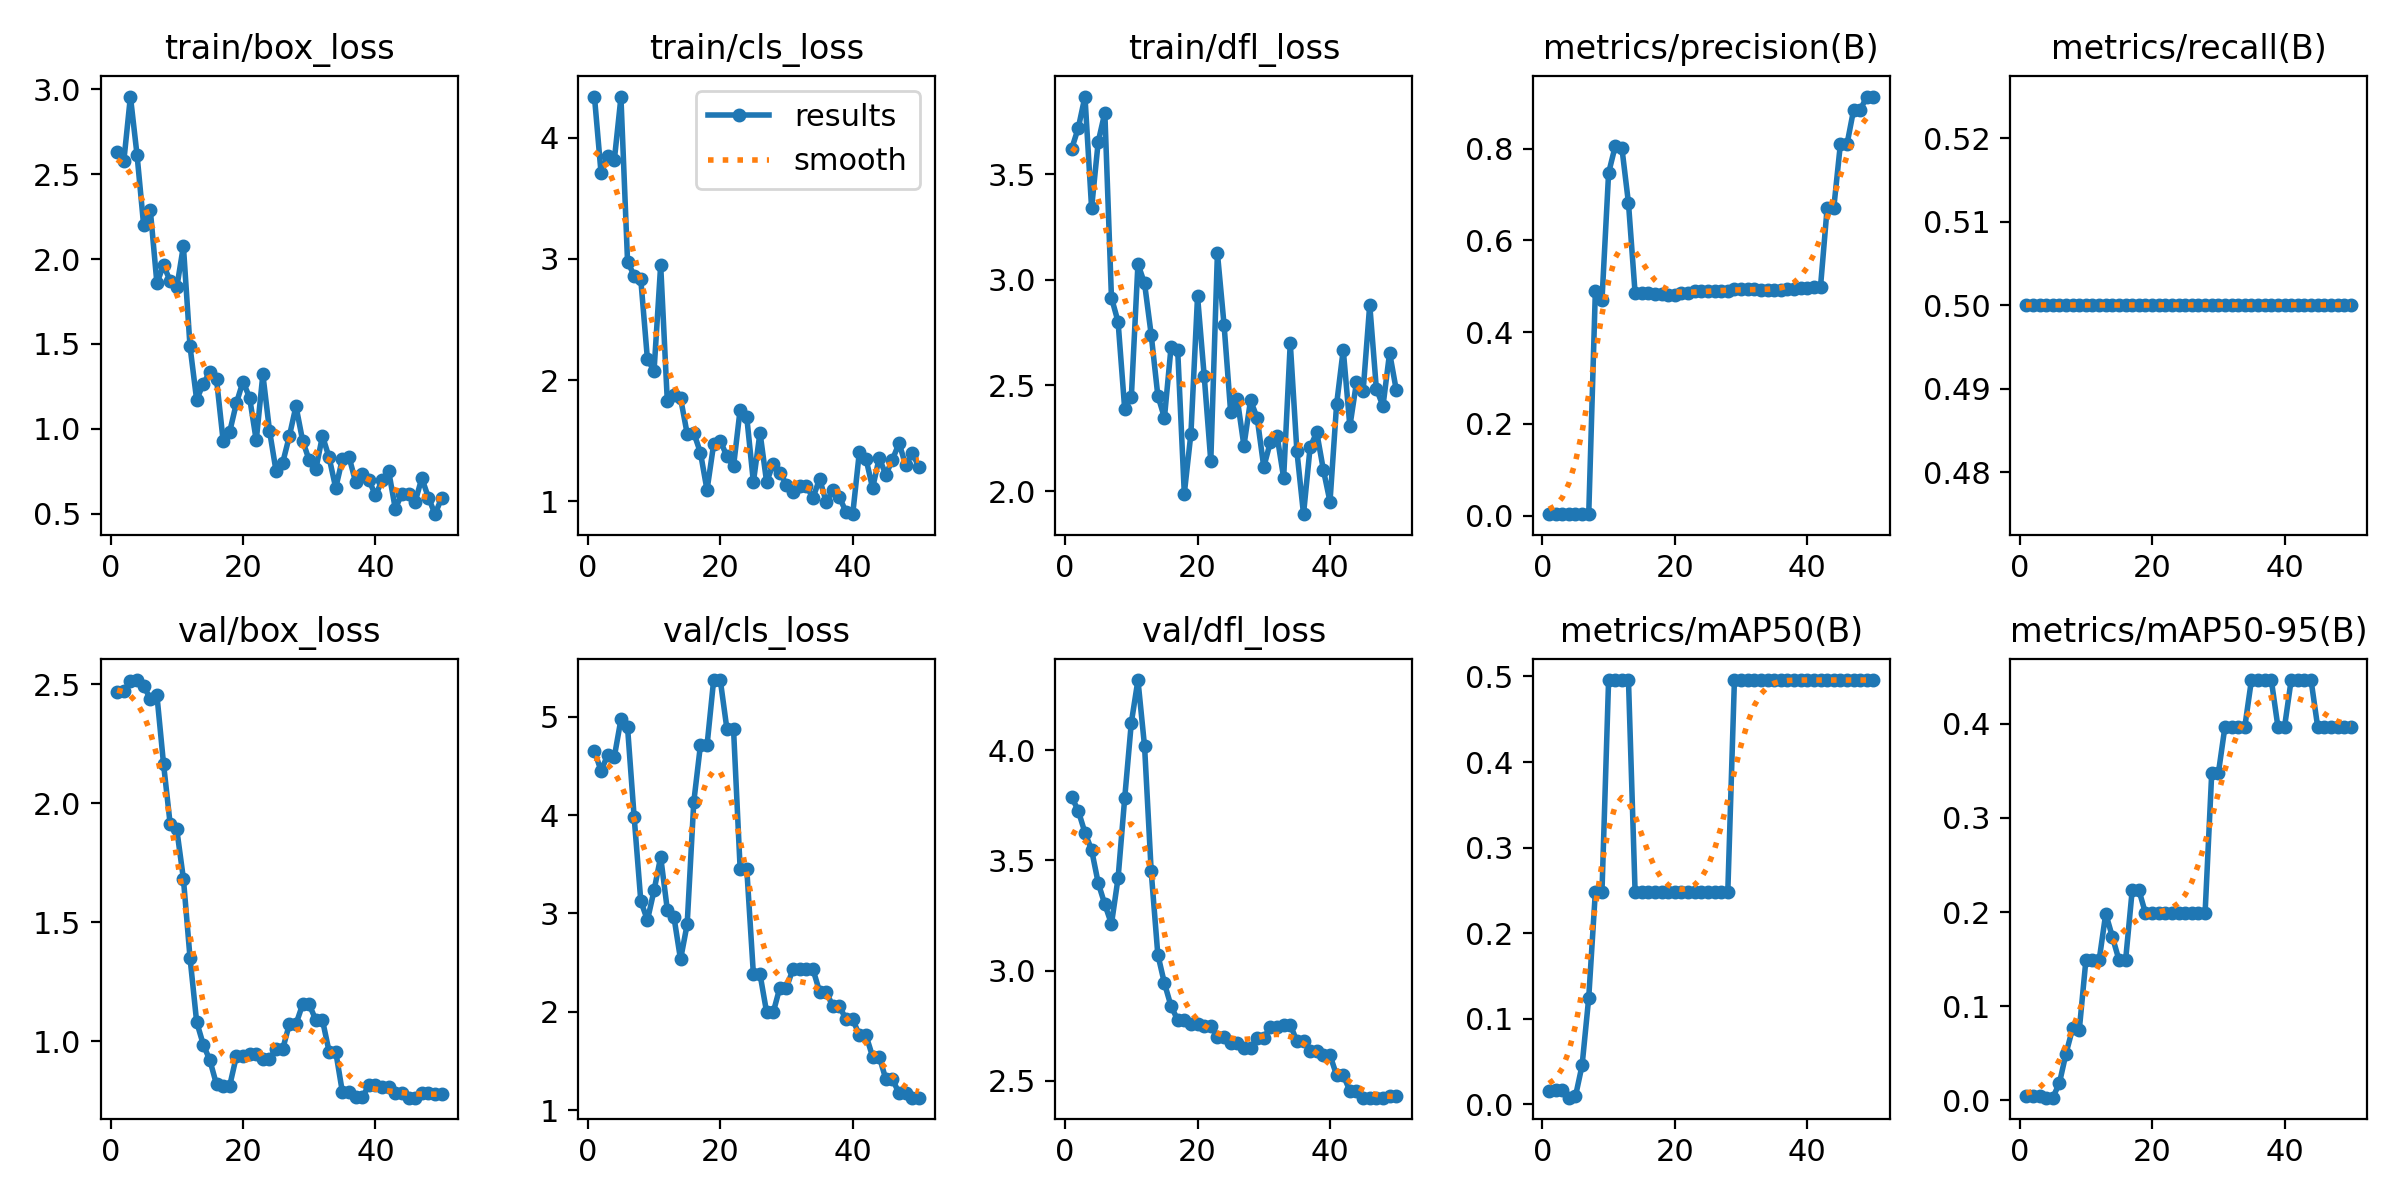

The data file committed next to this chart (first rows):
epoch, time, train/box_loss, train/cls_loss, train/dfl_loss, metrics/precision(B), metrics/recall(B), metrics/mAP50(B), metrics/mAP50-95(B), val/box_loss, val/cls_loss, val/dfl_loss, lr/pg0, lr/pg1, lr/pg2
1, 3.371, 2.631, 4.34, 3.62, 0.00333, 0.5, 0.01585, 0.00456, 2.466, 4.651, 3.787, 0, 0, 0
2, 7.702, 2.576, 3.708, 3.72, 0.00333, 0.5, 0.01682, 0.00466, 2.472, 4.449, 3.724, 1.9604e-05, 1.9604e-05, 1.9604e-05
3, 11.38, 2.958, 3.851, 3.867, 0.00333, 0.5, 0.01682, 0.00437, 2.512, 4.611, 3.626, 3.8416e-05, 3.8416e-05, 3.8416e-05
4, 14.07, 2.614, 3.815, 3.34, 0.00333, 0.5, 0.00792, 0.00312, 2.517, 4.592, 3.548, 5.6436e-05, 5.6436e-05, 5.6436e-05
5, 17.14, 2.198, 4.334, 3.653, 0.00333, 0.5, 0.00969, 0.00299, 2.492, 4.973, 3.398, 7.3664e-05, 7.3664e-05, 7.3664e-05
6, 19.91, 2.29, 2.978, 3.791, 0.00333, 0.5, 0.04585, 0.01834, 2.439, 4.891, 3.301, 9.01e-05, 9.01e-05, 9.01e-05
7, 22.65, 1.858, 2.863, 2.915, 0.00333, 0.5, 0.1246, 0.04984, 2.454, 3.976, 3.212, 0.0001057, 0.0001057, 0.0001057
8, 25.34, 1.964, 2.83, 2.801, 0.4893, 0.5, 0.2483, 0.07648, 2.165, 3.126, 3.42, 0.0001206, 0.0001206, 0.0001206
9, 28.06, 1.871, 2.172, 2.388, 0.4699, 0.5, 0.2483, 0.07451, 1.914, 2.931, 3.782, 0.0001347, 0.0001347, 0.0001347
10, 31.25, 1.832, 2.076, 2.444, 0.7467, 0.5, 0.4959, 0.1487, 1.89, 3.233, 4.124, 0.0001479, 0.0001479, 0.0001479
11, 33.99, 2.076, 2.95, 3.075, 0.8054, 0.5, 0.4959, 0.1487, 1.684, 3.575, 4.318, 0.0001604, 0.0001604, 0.0001604
12, 36.77, 1.485, 1.829, 2.983, 0.8024, 0.5, 0.4959, 0.1487, 1.351, 3.04, 4.017, 0.0001721, 0.0001721, 0.0001721
13, 39.61, 1.17, 1.88, 2.74, 0.6815, 0.5, 0.4959, 0.1983, 1.083, 2.965, 3.451, 0.000183, 0.000183, 0.000183
14, 43.66, 1.265, 1.852, 2.452, 0.4853, 0.5, 0.2483, 0.1738, 0.9871, 2.532, 3.073, 0.0001931, 0.0001931, 0.0001931
15, 46.28, 1.335, 1.558, 2.347, 0.4858, 0.5, 0.2483, 0.149, 0.9208, 2.889, 2.943, 0.0002024, 0.0002024, 0.0002024
16, 48.93, 1.292, 1.564, 2.682, 0.4853, 0.5, 0.2483, 0.149, 0.8197, 4.134, 2.839, 0.0002109, 0.0002109, 0.0002109
17, 51.6, 0.9293, 1.402, 2.669, 0.4833, 0.5, 0.2483, 0.2235, 0.8148, 4.708, 2.777, 0.0002186, 0.0002186, 0.0002186
18, 54.61, 0.983, 1.093, 1.988, 0.4833, 0.5, 0.2483, 0.2235, 0.8148, 4.708, 2.777, 0.0002256, 0.0002256, 0.0002256
19, 57.29, 1.15, 1.47, 2.272, 0.4819, 0.5, 0.2483, 0.1987, 0.9379, 5.373, 2.76, 0.0002317, 0.0002317, 0.0002317
20, 59.84, 1.278, 1.499, 2.922, 0.4819, 0.5, 0.2483, 0.1987, 0.9379, 5.373, 2.76, 0.000237, 0.000237, 0.000237
21, 62.49, 1.182, 1.372, 2.547, 0.4856, 0.5, 0.2483, 0.1987, 0.9484, 4.877, 2.749, 0.0002416, 0.0002416, 0.0002416
22, 65.12, 0.931, 1.287, 2.142, 0.4856, 0.5, 0.2483, 0.1987, 0.9484, 4.877, 2.749, 0.0002454, 0.0002454, 0.0002454
23, 68.28, 1.32, 1.757, 3.127, 0.4888, 0.5, 0.2483, 0.1987, 0.9274, 3.453, 2.699, 0.0002483, 0.0002483, 0.0002483
24, 71.11, 0.9891, 1.694, 2.788, 0.4888, 0.5, 0.2483, 0.1987, 0.9274, 3.453, 2.699, 0.0002505, 0.0002505, 0.0002505
25, 73.93, 0.7483, 1.159, 2.373, 0.49, 0.5, 0.2483, 0.1987, 0.9686, 2.382, 2.672, 0.0002519, 0.0002519, 0.0002519
26, 76.32, 0.8001, 1.567, 2.436, 0.49, 0.5, 0.2483, 0.1987, 0.9686, 2.382, 2.672, 0.0002525, 0.0002525, 0.0002525
27, 78.79, 0.956, 1.158, 2.215, 0.4906, 0.5, 0.2483, 0.1987, 1.073, 1.995, 2.65, 0.0002523, 0.0002523, 0.0002523
28, 81.21, 1.133, 1.311, 2.429, 0.4906, 0.5, 0.2483, 0.1987, 1.073, 1.995, 2.65, 0.0002513, 0.0002513, 0.0002513
29, 83.79, 0.9303, 1.235, 2.347, 0.4933, 0.5, 0.4959, 0.3471, 1.155, 2.246, 2.695, 0.0002495, 0.0002495, 0.0002495
30, 86.4, 0.8131, 1.138, 2.114, 0.4933, 0.5, 0.4959, 0.3471, 1.155, 2.246, 2.695, 0.000247, 0.000247, 0.000247
31, 88.97, 0.7619, 1.073, 2.233, 0.4936, 0.5, 0.4959, 0.3967, 1.09, 2.437, 2.746, 0.0002436, 0.0002436, 0.0002436
32, 91.5, 0.9573, 1.129, 2.263, 0.4936, 0.5, 0.4959, 0.3967, 1.09, 2.437, 2.746, 0.0002394, 0.0002394, 0.0002394
33, 94.02, 0.8307, 1.126, 2.063, 0.4928, 0.5, 0.4959, 0.3967, 0.9575, 2.43, 2.755, 0.0002345, 0.0002345, 0.0002345
34, 96.69, 0.6509, 1.028, 2.701, 0.4928, 0.5, 0.4959, 0.3967, 0.9575, 2.43, 2.755, 0.0002288, 0.0002288, 0.0002288
35, 99.78, 0.8193, 1.185, 2.189, 0.4926, 0.5, 0.4959, 0.4463, 0.7886, 2.203, 2.68, 0.0002222, 0.0002222, 0.0002222
36, 102.5, 0.836, 0.9917, 1.891, 0.4926, 0.5, 0.4959, 0.4463, 0.7886, 2.203, 2.68, 0.0002149, 0.0002149, 0.0002149
37, 105.1, 0.6864, 1.092, 2.208, 0.4936, 0.5, 0.4959, 0.4463, 0.7653, 2.054, 2.635, 0.0002068, 0.0002068, 0.0002068
38, 107.6, 0.7325, 1.032, 2.278, 0.4936, 0.5, 0.4959, 0.4463, 0.7653, 2.054, 2.635, 0.0001979, 0.0001979, 0.0001979
39, 110.2, 0.6997, 0.9106, 2.101, 0.4958, 0.5, 0.4959, 0.3967, 0.8157, 1.923, 2.617, 0.0001882, 0.0001882, 0.0001882
40, 112.7, 0.6066, 0.8934, 1.95, 0.4958, 0.5, 0.4959, 0.3967, 0.8157, 1.923, 2.617, 0.0001777, 0.0001777, 0.0001777
41, 115.5, 0.6946, 1.406, 2.412, 0.4992, 0.5, 0.4959, 0.4463, 0.8068, 1.761, 2.525, 0.0001664, 0.0001664, 0.0001664
42, 117.9, 0.7491, 1.352, 2.669, 0.4992, 0.5, 0.4959, 0.4463, 0.8068, 1.761, 2.525, 0.0001543, 0.0001543, 0.0001543
43, 120.4, 0.5276, 1.109, 2.307, 0.6708, 0.5, 0.4959, 0.4463, 0.7832, 1.544, 2.456, 0.0001415, 0.0001415, 0.0001415
44, 122.9, 0.6175, 1.358, 2.515, 0.6708, 0.5, 0.4959, 0.4463, 0.7832, 1.544, 2.456, 0.0001278, 0.0001278, 0.0001278
45, 126.1, 0.6161, 1.218, 2.473, 0.8098, 0.5, 0.4959, 0.3967, 0.764, 1.315, 2.425, 0.0001133, 0.0001133, 0.0001133
46, 128.6, 0.5691, 1.345, 2.882, 0.8098, 0.5, 0.4959, 0.3967, 0.764, 1.315, 2.425, 9.81e-05, 9.81e-05, 9.81e-05
47, 131, 0.7087, 1.479, 2.484, 0.8848, 0.5, 0.4959, 0.3967, 0.7817, 1.169, 2.424, 8.2064e-05, 8.2064e-05, 8.2064e-05
48, 133.4, 0.5939, 1.297, 2.403, 0.8848, 0.5, 0.4959, 0.3967, 0.7817, 1.169, 2.424, 6.5236e-05, 6.5236e-05, 6.5236e-05
49, 136.3, 0.4961, 1.398, 2.654, 0.9135, 0.5, 0.4959, 0.3967, 0.7805, 1.126, 2.43, 4.7616e-05, 4.7616e-05, 4.7616e-05
50, 139.2, 0.5928, 1.282, 2.48, 0.9135, 0.5, 0.4959, 0.3967, 0.7805, 1.126, 2.43, 2.9204e-05, 2.9204e-05, 2.9204e-05
